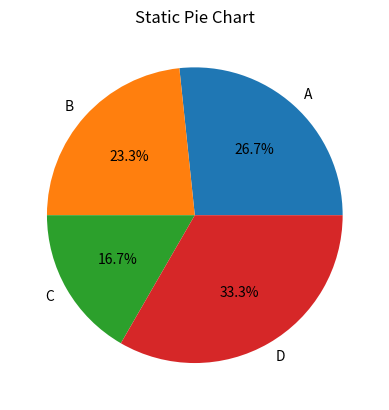

Here is the Python script that generated this plot:
import matplotlib.pyplot as plt

labels = ["A", "B", "C", "D"]
sizes = [40, 35, 25, 50]

plt.pie(sizes, labels=labels, autopct='%1.1f%%')
plt.title("Static Pie Chart")
plt.show()